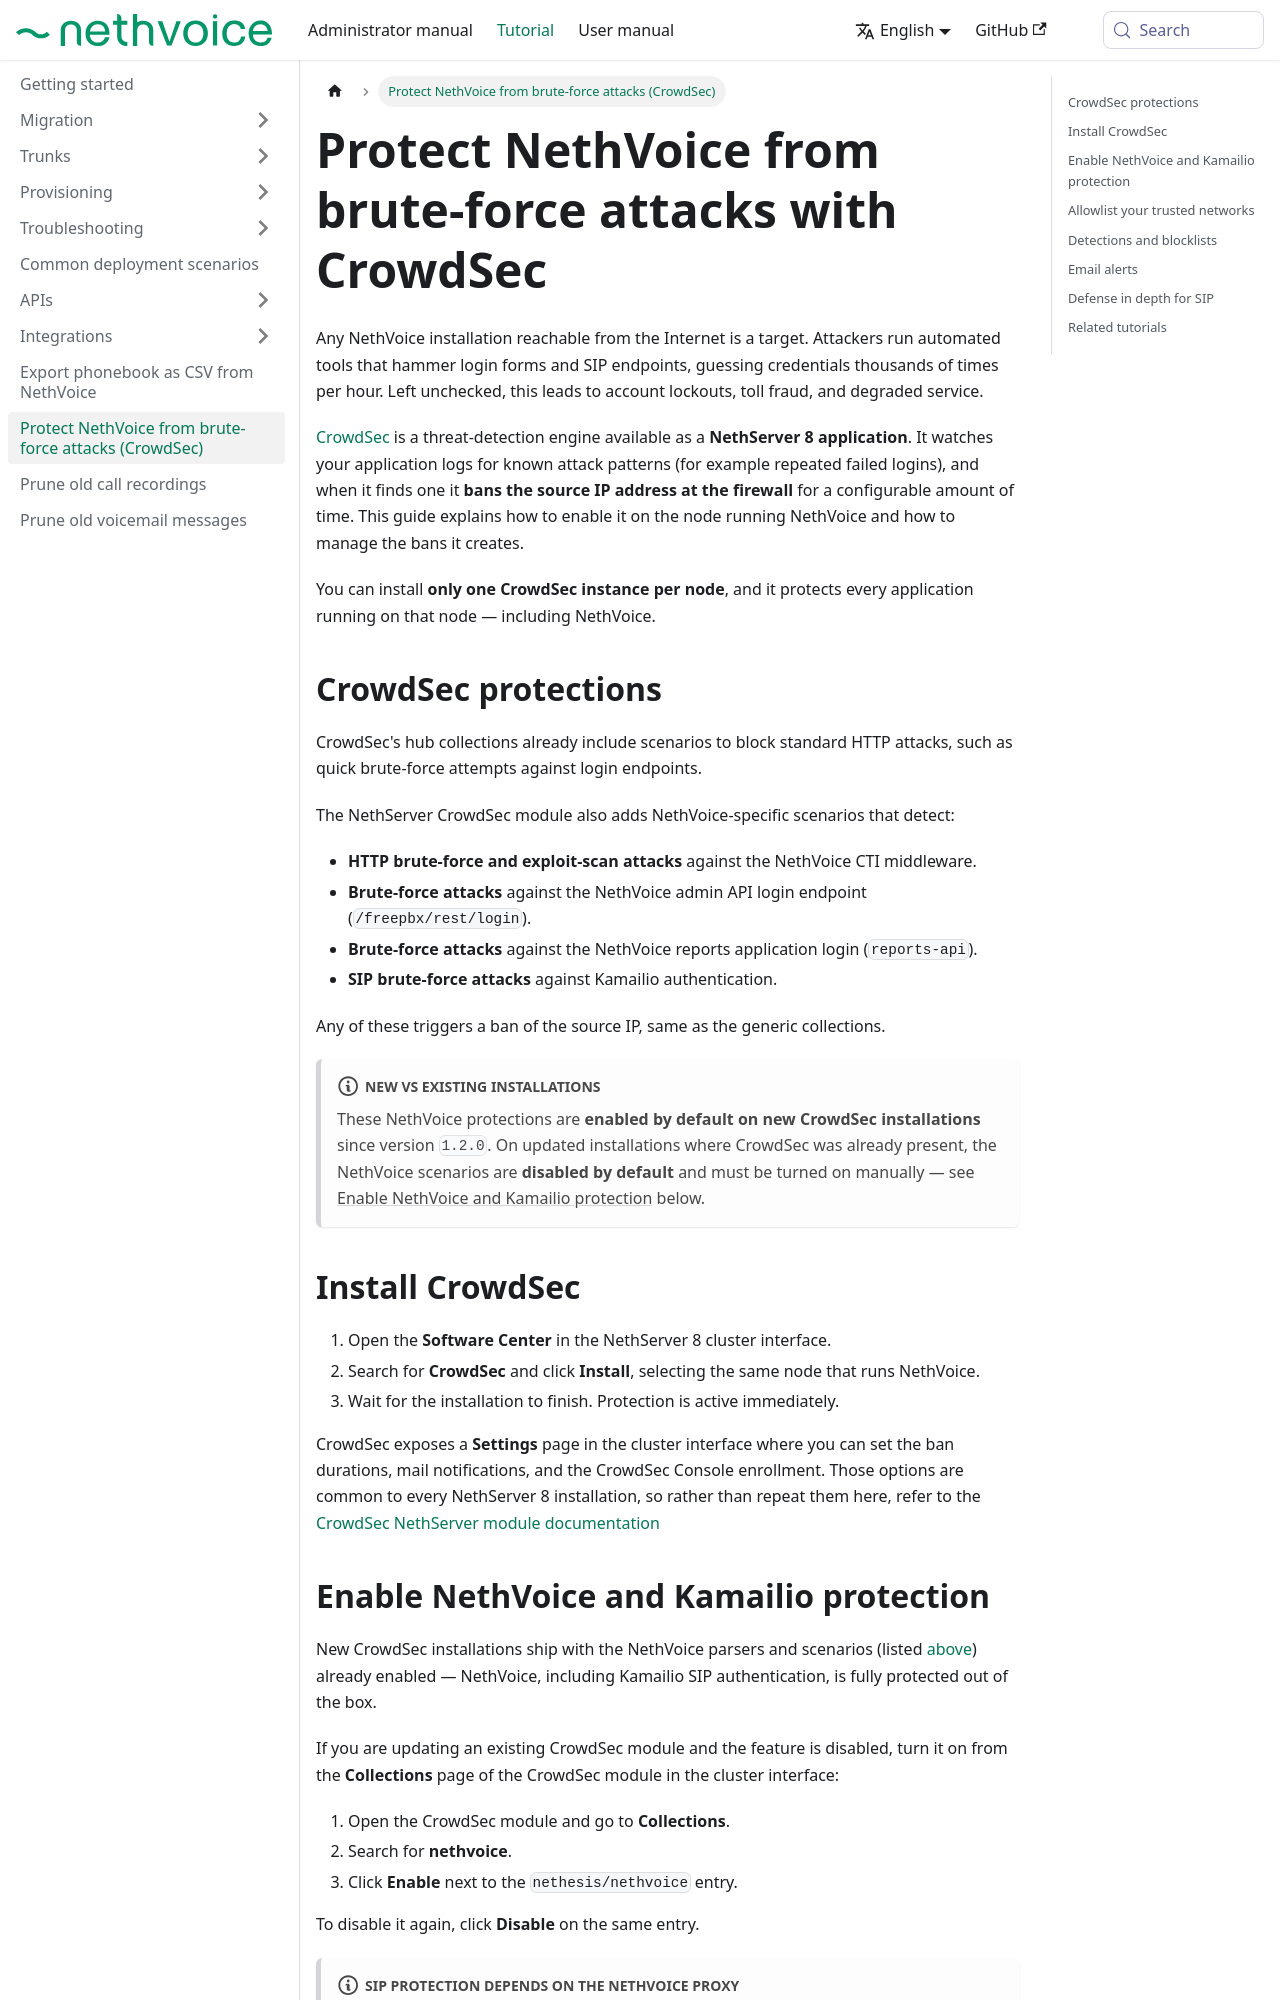

repository: NethServer/nethvoice-docs · page: docs/tutorial/crowdsec.html · generator: docusaurus

---
title: Protect NethVoice from brute-force attacks (CrowdSec)
sidebar_position: 10
---

# Protect NethVoice from brute-force attacks with CrowdSec

Any NethVoice installation reachable from the Internet is a target. Attackers
run automated tools that hammer login forms and SIP endpoints, guessing
credentials thousands of times per hour. Left unchecked, this leads to account
lockouts, toll fraud, and degraded service.

[CrowdSec](https://www.crowdsec.net/) is a threat-detection engine available as
a **NethServer 8 application**. It watches your application logs for known
attack patterns (for example repeated failed logins), and when it finds one it
**bans the source IP address at the firewall** for a configurable amount of
time. This guide explains how to enable it on the node running NethVoice and
how to manage the bans it creates.

You can install **only one CrowdSec instance per node**, and it protects every application running
on that node — including NethVoice.

## CrowdSec protections {#crowdsec-protections}

CrowdSec's hub collections already include scenarios to block standard HTTP
attacks, such as quick brute-force attempts against login endpoints.

The NethServer CrowdSec module also adds NethVoice-specific scenarios that
detect:

- **HTTP brute-force and exploit-scan attacks** against the NethVoice CTI
  middleware.
- **Brute-force attacks** against the NethVoice admin API login endpoint
  (`/freepbx/rest/login`).
- **Brute-force attacks** against the NethVoice reports application login
  (`reports-api`).
- **SIP brute-force attacks** against Kamailio authentication.

Any of these triggers a ban of the source IP, same as the generic collections.

:::note New vs existing installations
These NethVoice protections are **enabled by default on new CrowdSec
installations** since version `1.2.0`. On updated installations where CrowdSec
was already present, the NethVoice scenarios are **disabled by default** and
must be turned on manually — see
[Enable NethVoice and Kamailio protection](#enable-nethvoice-kamailio) below.
:::

## Install CrowdSec {#install}

1. Open the **Software Center** in the NethServer 8 cluster interface.
2. Search for **CrowdSec** and click **Install**, selecting the same node that
   runs NethVoice.
3. Wait for the installation to finish. Protection is active immediately.

CrowdSec exposes a **Settings** page in the cluster interface where you can
set the ban durations, mail notifications, and the CrowdSec Console
enrollment. Those options are common to every NethServer 8 installation, so
rather than repeat them here, refer to the [CrowdSec NethServer module documentation](https://docs.nethserver.org/docs/administrator-manual/applications/crowdsec)
